Run: headless pygame with SDL's dummy video driver; simulated clock (each Clock.tick advances the game by its frame time, no real sleeping); random seed 0; keys injected as events and as key.get_pressed() state; no mouse input.
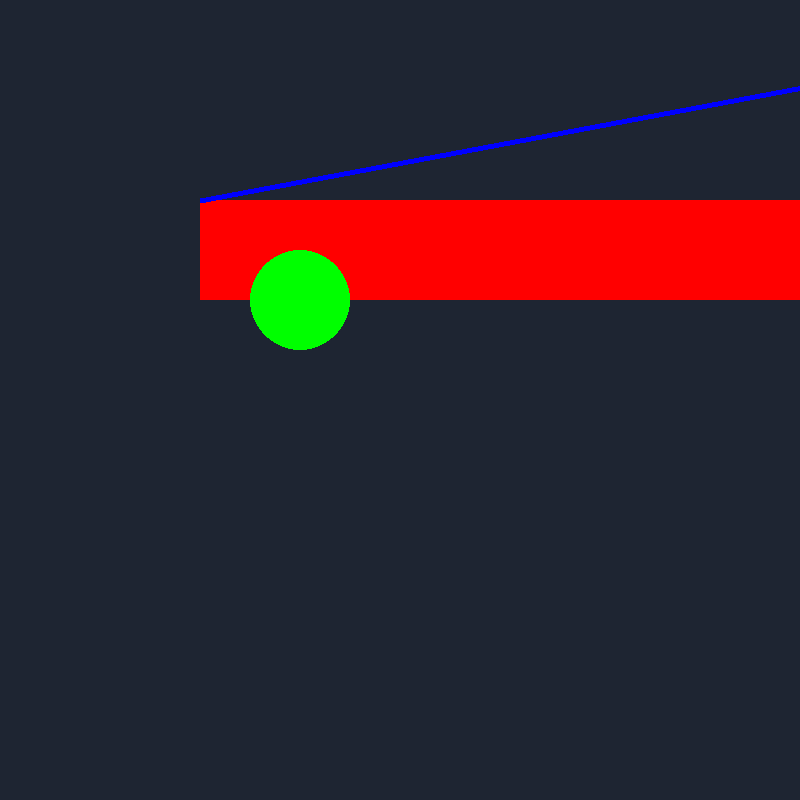
Frame 1 of 4 · flips 1–60 · no input
Frame 2 of 4 · flips 61–180 · tapped SPACE, RETURN · held RIGHT (→), D · screen unchanged from frame 1, image omitted
Frame 3 of 4 · flips 181–300 · held DOWN (↓), S · screen unchanged from frame 2, image omitted
Frame 4 of 4 · flips 301–420 · held LEFT (←), A, UP (↑), W · screen unchanged from frame 3, image omitted

The pygame program that drew these frames:

import pygame

pygame.init()
backgroundcolor = (30, 37, 50)
size = (800, 800)  
screen = pygame.display.set_mode(size)
pygame.display.set_caption('Game')
x = 1
running = True

while running:
    for event in pygame.event.get():
        if event.type == pygame.QUIT:
            running = False
    
    screen.fill(backgroundcolor)
    pygame.draw.rect(screen, (255, 0, 0), (200, 200, 1000, 100)) # color,  (x, y, width, height)

    pygame.draw.circle(screen, (0, 255, 0), (300, 300), 50) # color, coordinates, size


    pygame.draw.line(screen, (0, 0, 255), (1000, 50), (200, 200), 5)  # color, coordinates of one point, coordinates of other, thickness
    
    pygame.display.update()
    x += 1
    
print(x)
   
